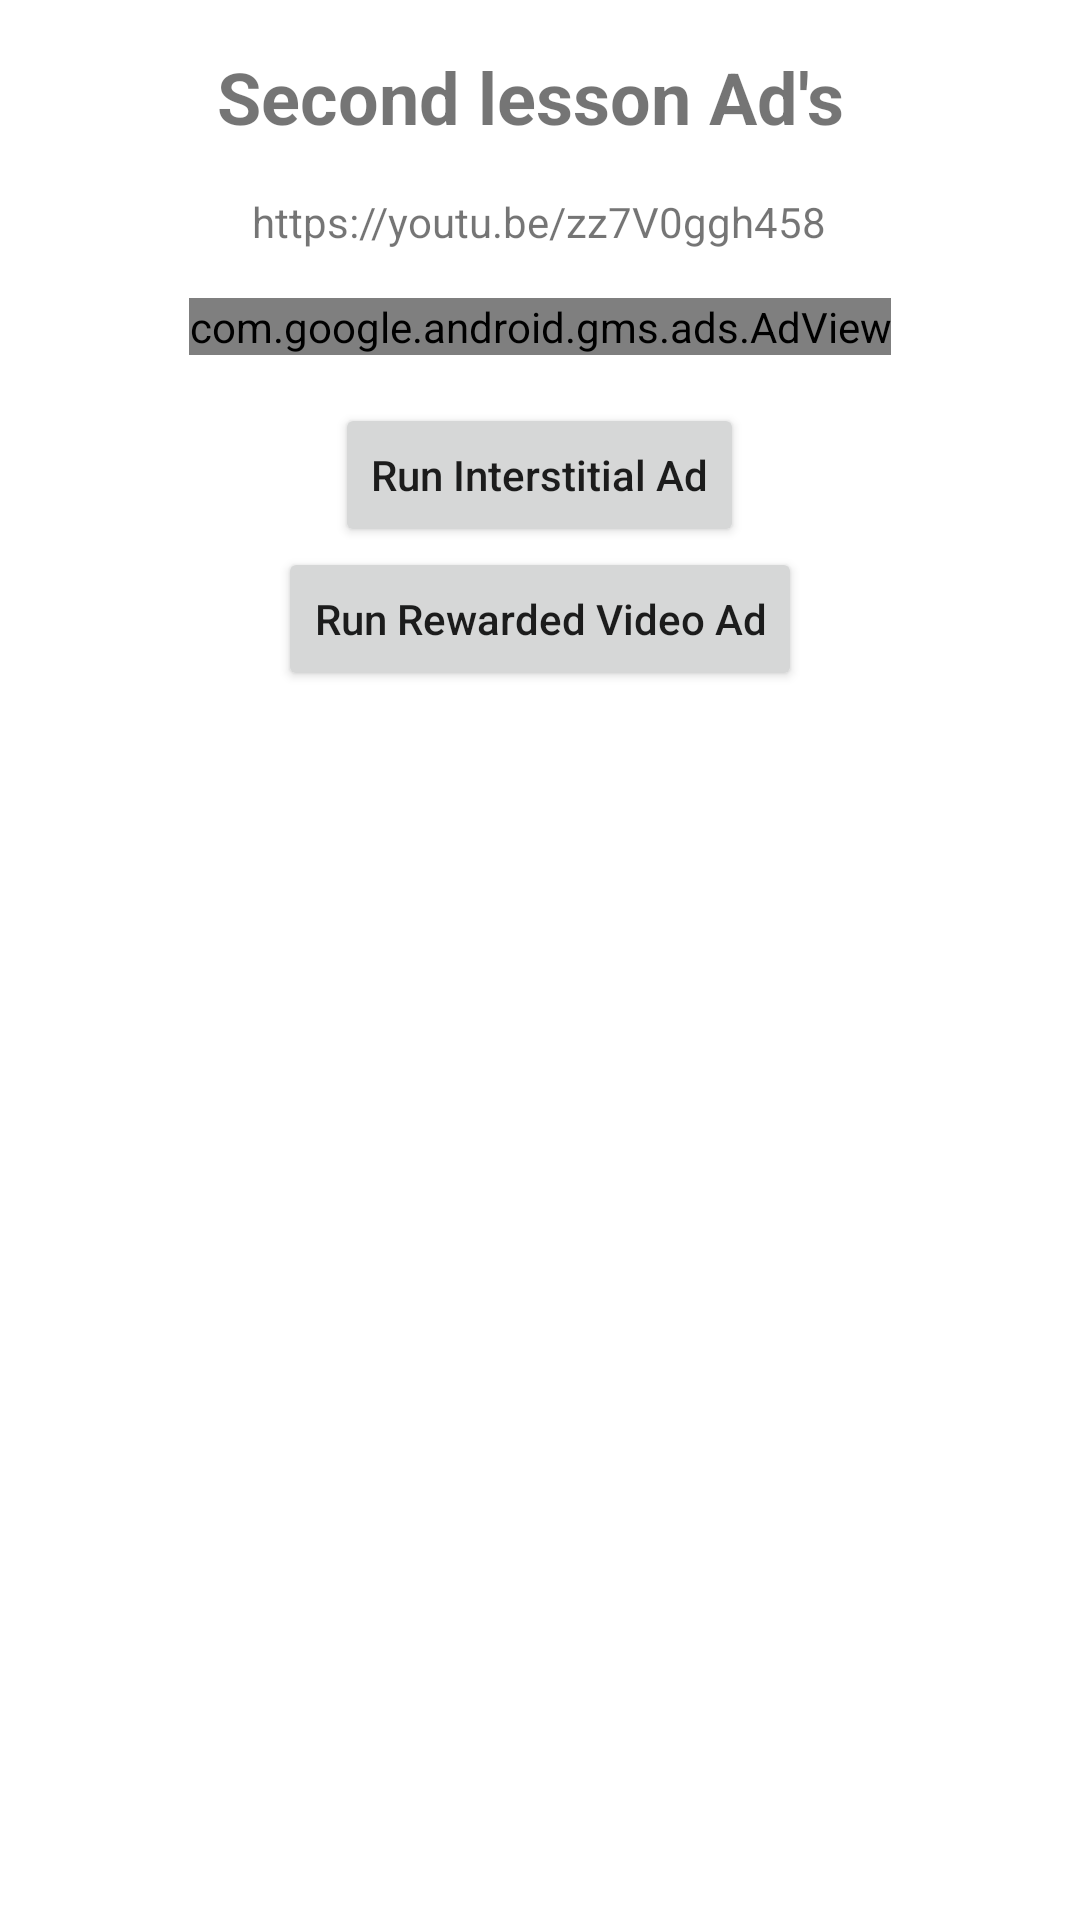

The Android layout XML behind this screen, and the referenced resources:
<!-- AndroidManifest.xml: application theme Theme.ADAppTemp -->
<!-- res/layout/activity_second_lesson_ads.xml -->
<?xml version="1.0" encoding="utf-8"?>
<LinearLayout xmlns:android="http://schemas.android.com/apk/res/android"
    xmlns:app="http://schemas.android.com/apk/res-auto"
    xmlns:tools="http://schemas.android.com/tools"
    android:layout_width="match_parent"
    android:layout_height="match_parent"
    tools:context=".SecondLessonADsActivity"
    android:orientation="vertical"
    android:gravity="center|top">

    <TextView
        android:id="@+id/title_app_text_view"
        android:layout_width="wrap_content"
        android:layout_height="wrap_content"
        android:textSize="24sp"
        android:textStyle="bold"
        android:layout_margin="16dp"
        android:text="Second lesson Ad's "/>

    <TextView
        android:layout_width="wrap_content"
        android:layout_height="wrap_content"
        android:text="https://youtu.be/zz7V0ggh458"/>

    <com.google.android.gms.ads.AdView
        android:id="@+id/banner_ad_view"
        android:layout_width="wrap_content"
        android:layout_height="wrap_content"
        android:layout_margin="16dp"
        app:adSize="BANNER"
        app:adUnitId="ca-app-pub-3940256099942544/6300978111"/>
    

    <Button
        android:id="@+id/start_interstitial_ad_btn"
        android:layout_width="wrap_content"
        android:layout_height="wrap_content"
        android:textAllCaps="false"
        android:text="Run Interstitial Ad"/>

    <Button
        android:id="@+id/rewarded_vide_ad_btn"
        android:layout_width="wrap_content"
        android:layout_height="wrap_content"
        android:textAllCaps="false"
        android:text="Run Rewarded Video Ad"/>
</LinearLayout>
<!-- resources referenced by this layout -->
<resources>
  <style name="Theme.ADAppTemp" parent="Theme.MaterialComponents.DayNight.DarkActionBar">
          
          <item name="colorPrimary">@color/purple_500</item>
          <item name="colorPrimaryVariant">@color/purple_700</item>
          <item name="colorOnPrimary">@color/white</item>
          
          <item name="colorSecondary">@color/teal_200</item>
          <item name="colorSecondaryVariant">@color/teal_700</item>
          <item name="colorOnSecondary">@color/black</item>
          
          <item name="android:statusBarColor" tools:targetApi="l">?attr/colorPrimaryVariant</item>
          
      </style>
  <!-- not gathered from this repository: default colours our renderer supplied (Android Studio template values) -->
  <color name="purple_500">#FF6200EE</color>
  <color name="purple_700">#FF3700B3</color>
  <color name="teal_200">#FF03DAC5</color>
  <color name="teal_700">#FF018786</color>
  <color name="black">#FF000000</color>
  <color name="white">#FFFFFFFF</color>
</resources>
